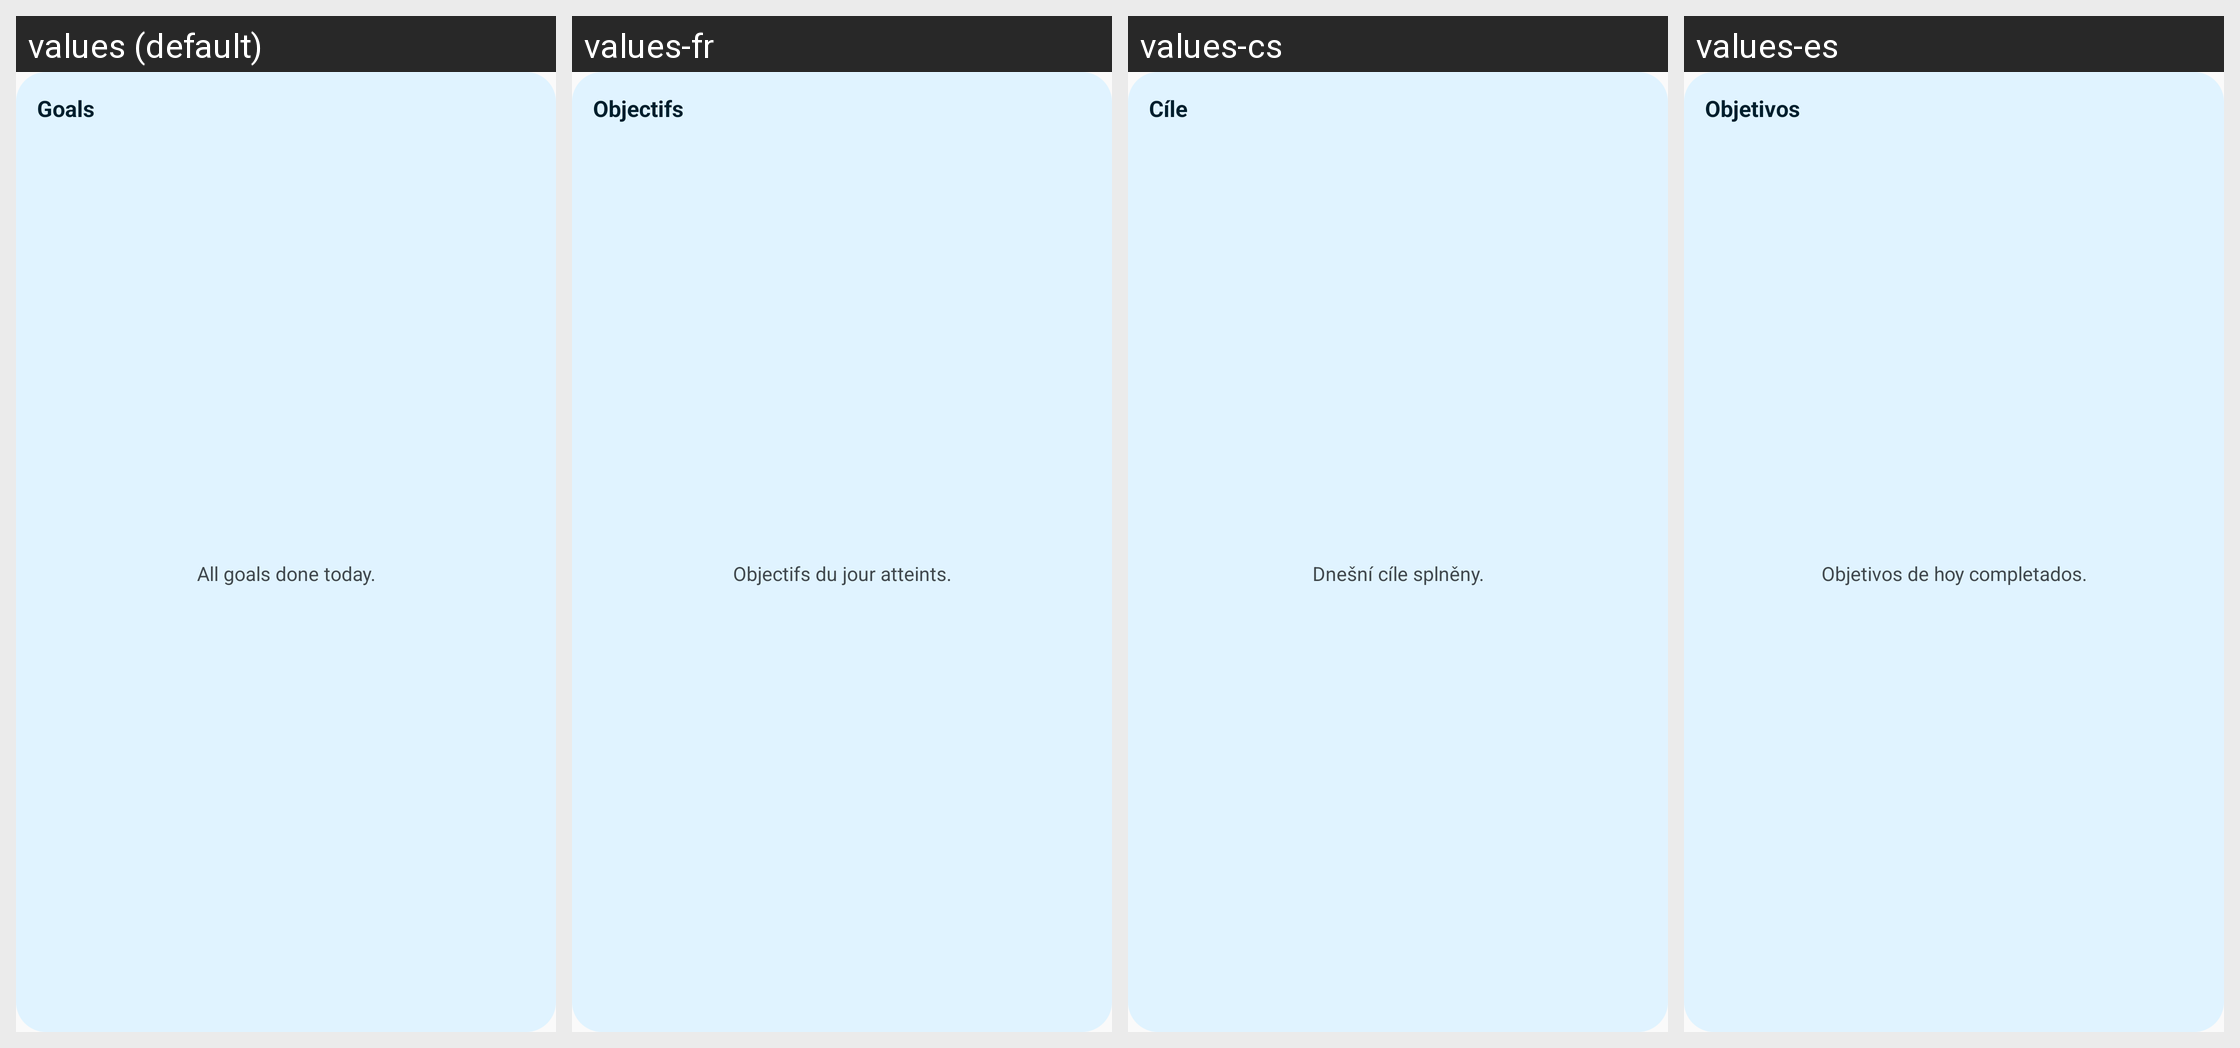

Here is an Android app screen in its default locale and in the app's own translations. Write out the translated-string differences for the strings that appear on this screen.
Android screen res/layout/widget_goals.xml rendered under 4 locales, left to right: values (default), values-fr, values-cs, values-es. Device: Nexus 5 (rendered at 1080×1920; each locale shown at half size, 540×960, under a caption strip naming it); theme AppTheme.
Other locales in the repository, not shown: values-de, values-pt.
Strings drawn on this screen, with the default value and each locale's value (text and hints the layout hard-codes, and strings that could not be matched under every locale, appear in the picture but are not listed):

widget_goals_title
  values: Goals
  values-fr: Objectifs
  values-cs: Cíle
  values-es: Objetivos

widget_goals_empty
  values: All goals done today.
  values-fr: Objectifs du jour atteints.
  values-cs: Dnešní cíle splněny.
  values-es: Objetivos de hoy completados.
